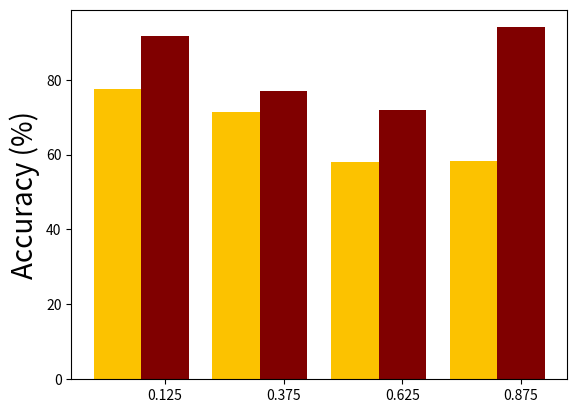

Reproduce this figure in Python. (Note: this script raises an exception after producing the figure.)
#!/usr/bin/env python

import sys
import numpy as np

#rc('text',usetex=1)
import numpy as np
import matplotlib.pyplot as plt

outfile='plot.pdf'


N = 4
ncvo_res = (77.6, 71.5, 58, 58.4)
our_res =   (91.8, 77.05, 71.78, 94.0)

ind = np.array((0.025, 0.275, 0.525, 0.775))  # the x locations for the groups
width = 0.1       # the width of the bars

fig, ax = plt.subplots()
rects1 = ax.bar(ind, ncvo_res, width, color='#FCC200')
rects2 = ax.bar(ind+width, our_res, width, color='#800000')

# add some text for labels, title and axes ticks
ax.set_ylabel('Accuracy (%)', fontsize=20)
#ax.set_title('Classification accuracy')
ax.set_xticks(ind+width)
#ax.xticks(ind+width, ('Type', 'Source', 'Joint Type + Source', 'Type'), font=12, rotation=45)
ax.set_xticklabels(('Type', 'Source', 'Type + Source', 'Type'), ind+width, fontsize=14)


ax.set_yticklabels(ax.get_yticks(), fontsize=14) 

# Shrink current axis's height by 10% on the bottom so that legend can fit
box = ax.get_position()
ax.set_position([box.x0, box.y0 + box.height * 0.1,
                 box.width, box.height * 0.9])

# Put a legend below current axis
ax.legend((rects1[0], rects2[0]), ('Baseline NCVO accuracy', 'S2DS accuracy'), loc='upper center', bbox_to_anchor=(0.5, -0.05),
          ncol=2, fancybox=True, shadow=True) #

#ax.legend( , ('Baseline NCVO accuracy', 'S2DS accuracy') )
plt.axvline(x=0.75, color='k')

ax.text(0.29, 101, "I N C O M E", fontsize='16')
ax.text(0.75, 101, "EXPENDITURE", fontsize='16')
def autolabel(rects):
    # attach some text labels
    for rect in rects:
        height = rect.get_height()
        ax.text(rect.get_x()+rect.get_width()/2., 1.0*height, '%d'%int(height),
                ha='center', va='bottom', fontsize=16)

autolabel(rects1)
autolabel(rects2)



plt.show()